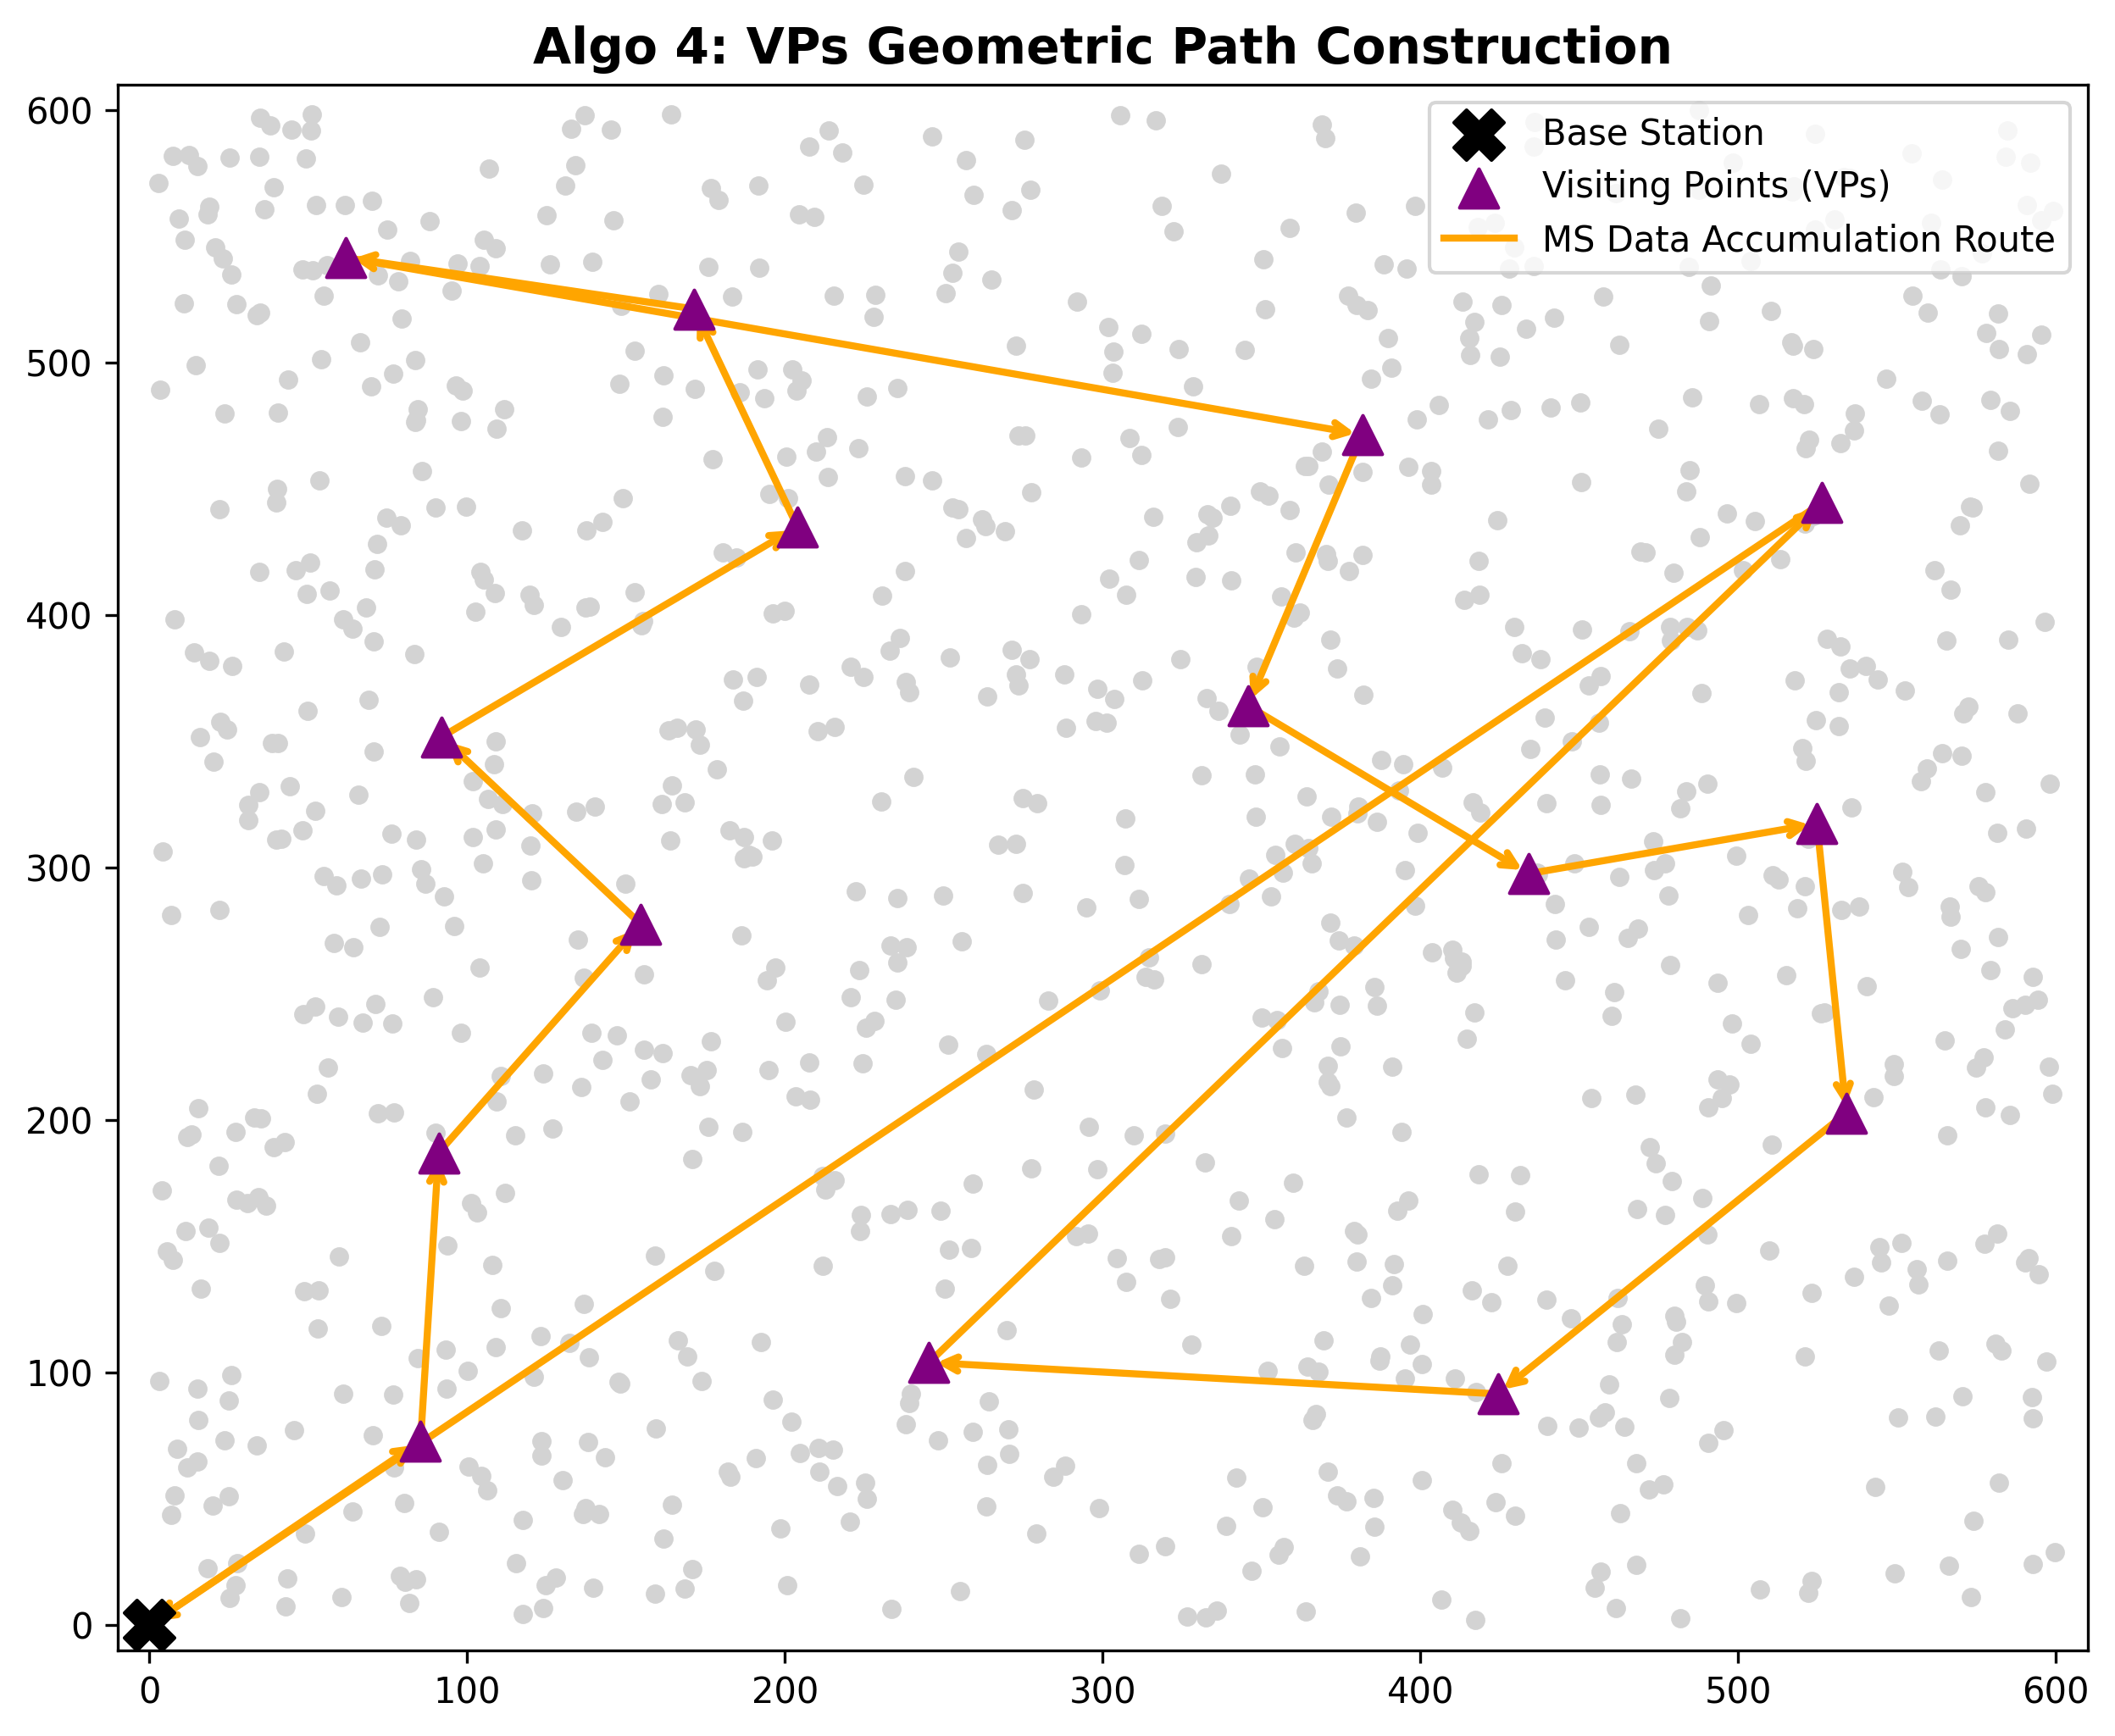

Values plotted in this chart, from the file beside it:
Path_Step, Node_ID
0, -1
1, 860
2, 380
3, 670
4, 395
5, 518
6, 233
7, 200
8, 979
9, 401
10, 565
11, 525
12, 140
13, 400
14, 158
15, 132
16, -1
